pico-8 play session: hold → + tap 🅾, after a click and taps of 🅾, ❎, 🅾+❎, 🅾 in the second before t = 0

[t = 1 s] hold → ~1s, tap 🅾 ~2×
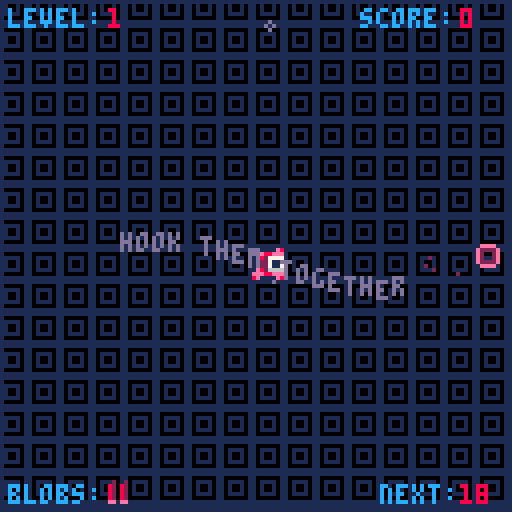
[t = 2 s] hold → ~2s, tap 🅾 ~4×
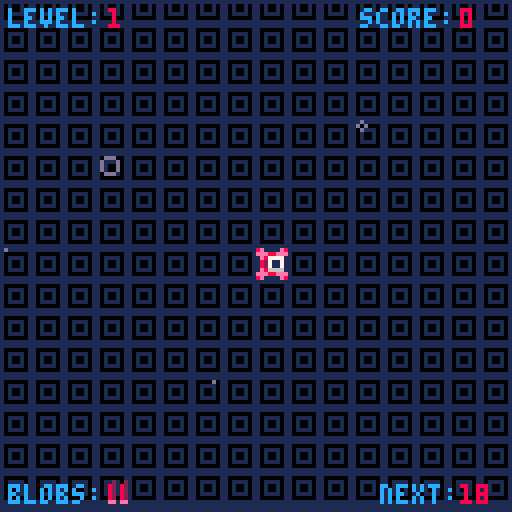
[t = 4 s] hold → ~4s, tap 🅾 ~7×
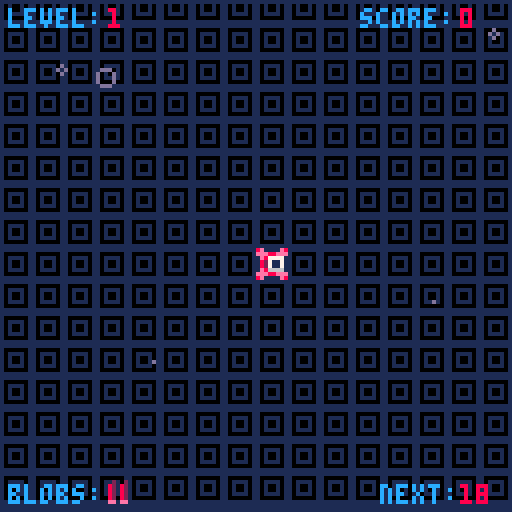
[t = 6 s] hold → ~6s, tap 🅾 ~10×
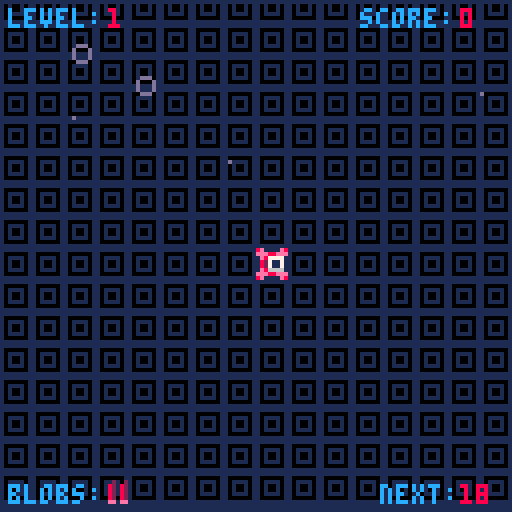
[t = 8 s] hold → ~8s, tap 🅾 ~14×
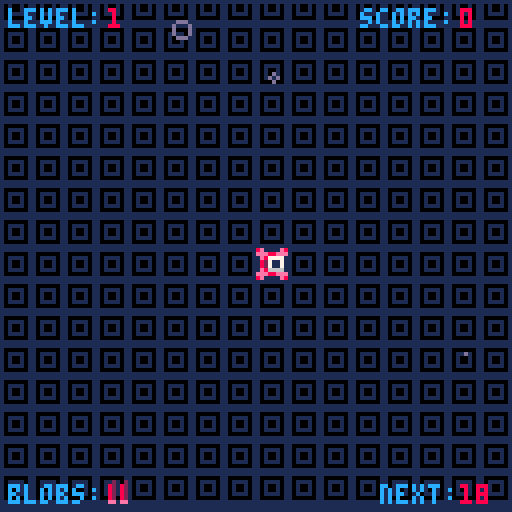

pico-8 cartridge
version 18
__lua__
-- pulse hook: a puzzle game
-- by @elastiskalinjen
-- sebastian Lind

-- started as a 2 hour game jam

particles={}
function initparticle(x,y,dx,dy,size,col)
	local p={}
	p.x=x
	p.y=y
	p.dx=dx
	p.dy=dy
	p.size=size
	p.col=col
	
	add(particles,p)
end

function updateparticle(p)
	p.dx*=0.99
	p.dy*=0.99
 	p.x+=p.dx
 	p.y+=p.dy
 	p.size -= 0.035
	if(p.size <=0)then 
		del(particles, p)
	end
end

function drawparticle(p)
	circ(p.x,p.y,p.size,p.col)
end

texts={}
function inittext(text,x,y,dy, c)
	local p={}
	p.text = text
	p.x=x
	p.y=y
	p.dy=dy
	p.c = 8
	
	add(texts,p)
end

function updatetext(p)
	p.dy*=0.9
 	p.y+=p.dy

 	if p.dy > -0.01 then
 		p.dy = 0
 	end

 	if p.dy == 0 then 
		del(texts, p)
	end
end

function drawtext(p)
	print(p.text, p.x, p.y, p.c)
end

shake=0
function doshake()
	local shakex=16-rnd(32)
 	local shakey=16-rnd(32)
 
	shakex*=shake
	shakey*=shake
	camera(shakex,shakey)
	shake=shake*0.95
	if(shake < 0.05)shake=0
	if(shake >= 0.3)shake=0.25
end

function calcdist(x1,y1,x2,y2)
	dist=sqrt(((x2-x1)/10)^2+((y2-y1)/10)^2)*10
	return dist
end

function circcoll(x1,y1,x2,y2,rad1,rad2)
	dist = calcdist(x1,y1,x2,y2)
	if(dist < (rad1+rad2)) then return true else return false end
end

function lerp(var,target,pow)
	return(var+pow*(target-var))
end

function calcangle(x1,y1,x2,y2)
 angle = atan2(x1-x2,y1-y2)
 return angle
end

function movetowards(x1, y1, x2, y2, speed)
	local newangle=calcangle(x1,y1,x2,y2)
	x2+=speed*cos(newangle)
	y2+=speed*sin(newangle)

	return x2,y2
end

points={}
function initpoint(x,y)
	local p={}
	p.x = x - 4
	p.y = y - 4 
	p.spr = 16
	p.areasize = 4
	p.attached = false
	p.dead = false
	p.pulse = false
	p.blink = 0
	p.angle = 0
	p.drawline = false

	add(points, p)
end

function updatepoint()
	for k,p in pairs(points) do
		p.angle=calcangle(mouse.x+4,mouse.y+4,p.x+4,p.y+4)
		
		if p.attached == false then
			if p.pulse == false then 
				if p.areasize < 24 then 
					p.areasize = lerp(p.areasize, 25, 0.025)
				else
					initcircle(p.x+4, p.y+4, 0, 10, 0.4, 2) 
					p.pulse = true
				end
			end
			if p.pulse == true then 
				if p.areasize > 10 then 
					p.areasize = lerp(p.areasize, 0, 0.03)
				else 
					p.pulse = false
					initcircle(p.x+4, p.y+4, 0, 24, 0.29, 2) 
				end
			end
		else 
			if p.areasize > 0 then
				p.areasize = lerp(p.areasize, -1, 0.075)
			end
		end

		if p.dead == false then 
			for k,op in pairs(points) do
				if op ~= p then
					if p.attached == false and circcoll(p.x,p.y,op.x, op.y, p.areasize, op.areasize) then 
						initline(p.x,p.y,op.x,op.y)
						p.attached = true
						op.attached = true
						local gainedscore = flr(calcdist(p.x,p.y,op.x,op.y) / 2) 
						if gainedscore <= 10 then
							 sfx(8) 
						elseif gainedscore > 10 and gainedscore < 18 then
							sfx(4)
						else  
							sfx(7) 
						end
						score+=gainedscore
						inittext(gainedscore, mouse.x-4, mouse.y-4, -1, 1)
					end
				end
			end

			if p.blink <= 120 then 
				p.blink +=1
			else 
				p.blink = 0
			end
		end

		local dist = calcdist(p.x, p.y, mouse.x-4, mouse.y-4)
		if p.attached == false and dist < 40 and (btn(4) or pntr()) then 
			p.drawline= true
			if dist > 4 then 
				 p.x, p.y = movetowards(mouse.x-4, mouse.y-4, p.x, p.y, 0.7)
			end
			p.areasize = lerp(p.areasize, 10, 0.075)
		else 
			p.drawline = false 
		end

		if p.dead == true then 
			if p.areasize > 0 then
				p.areasize = lerp(p.areasize, -20, 0.075)
			else
				for i=0,10 do 
					initparticle(p.x+rnd(4), p.y+rnd(4), rnd(1)-rnd(1), rnd(1)-rnd(1), 1+flr(rnd(2)), 8)
				end
				del(points, p)
			end
		end 
	end
end

function drawpoint(p)
	if p.drawline then 
		line(p.x+4 + camoffsetx, p.y+4 + camoffsety, mouse.x, mouse.y, 2)
	end

	if p.blink <= 110 then 
		spr(p.spr, p.x + camoffsetx, p.y + camoffsety) 
		spr(18,p.x+cos(p.angle)*1.25 + camoffsetx,p.y+sin(p.angle)*1.25 + camoffsety)
	else 
		spr(17, p.x + camoffsetx, p.y + camoffsety)
		spr(19, p.x+cos(p.angle)*1.25 + camoffsetx, p.y+sin(p.angle)*1.25 + camoffsety)
	end
	circ(p. x+ 4 + camoffsetx, p.y + 4 + camoffsetx, p.areasize, 8)
	
end

lines={}
function initline(sx,sy,ex,ey)
	local l={}
	l.sx = sx+4
	l.sy = sy+4
	l.ex = ex+4
	l.ey = ey+4

	add(lines, l)
end

function updateline(l)
	
end

function drawline(l)
	line(l.sx + camoffsetx,l.sy + camoffsety , l.ex + camoffsetx,l.ey + camoffsety, 14)
end

enemies={}
function initenemy(x,y, type)
	local e={}
	e.x = x
	e.y = y
	e.size = 8
	e.maxsize = 12 + flr(rnd(12))
	e.grow = false
	e.blink = 0
	e.angle = 0
	
	e.type = type
	e.turn = 0
	e.turnpos = 0
	e.speed = rnd(3) / 4.5
	e.turncounter = 20 + flr(rnd(20))

	if e.type == 0 then 
		e.color = 9
	elseif e.type == 1 then
		e.color = 10
	elseif e.type == 2 then
		e.color = 14
	else 
		e.color = 15
	end

	add(enemies, e)
end

function updateenemy(e)
	e.angle=calcangle(mouse.x+4,mouse.y+4,e.x+4,e.y+4)

	if e.size <= e.maxsize*0.8 and e.grow == false then
		e.size = lerp(e.size, e.maxsize, 0.01)
	else
		e.grow = true
	end

	if e.size >= 5 and e.grow == true then
		e.size = lerp(e.size, 0, 0.005)
	else
		e.grow = false
	end

	if e.blink <= 90 then 
		e.blink +=1
	else 
		e.blink = 0
	end

	for p in all(points) do
		if circcoll(e.x,e.y,p.x+4, p.y+4, e.size, p.areasize) and p.attached == false then
			p.dead = true
			sfx(2)
		end 
	end

	if e.type == 1 or e.type == 2 then 
		if e.turnpos < e.turncounter then
			e.turnpos += e.speed
			if e.turn == 0 then 
				if(e.type == 1)then e.x +=e.speed else e.y +=e.speed end 
			else 
				if(e.type == 1)then e.x -=e.speed else e.y -=e.speed end 
			end
		else
			e.turnpos = 0
			if (e.turn == 0)then e.turn = 1 else e.turn = 0 end
			for i=0,3 do 
				initparticle(e.x+rnd(e.size), e.y+rnd(e.size), 0, 0.25, 2+flr(rnd(2)), 13)
			end
			if e.type == 1 then sfx(9) else sfx(10) end 
		end
	end

	if e.type == 3 then 
		e.x, e.y = movetowards(mouse.x, mouse.y, e.x, e.y, 0.15)
	end
end

function drawenemy(e)
	circfill(e.x + camoffsetx, e.y +camoffsety, e.size, e.color)
	if e.blink <= 85 then
		spr(117+e.type*2,e.x-4+cos(e.angle)*2 + camoffsetx,e.y-4+sin(e.angle)*2 + camoffsety)
	else 
		spr(117+e.type*2+1,e.x-4+cos(e.angle)*2 + camoffsetx,e.y-4+sin(e.angle)*2 + camoffsety)
	end
end

circles={}
function initcircle(x, y, rad, maxrad, speed, col)
	local c={}
	c.x=x
	c.y=y
	c.rad=rad
	c.maxrad=maxrad
	c.speed = speed
	c.col = col
	add(circles,c)
end

function updatecircle(c)
	c.rad+=c.speed
	if(c.rad >= c.maxrad)del(circles,c)
end

function drawcircle(c)
	circ(c.x,c.y,c.rad,c.col)
end

------------------------------------------
score=0
scrollingscore=0
highscore = 0
scrollinggoal=0
ammo = 4
newrecord = false
function _init()
	mouse.init()
	cartdata("elastiskalinjen_pulsehook")
	highscore = dget(0)
	if dget(3) == 1 then
		mouse.off = false
	else 
		mouse.off = true
	end
	sfx(11)
end

pulsecounter=0
pulser=1
pulsercolor=1
function pulse()
	if pulsecounter < 30 then 
		pulsecounter+=1
	else
		pulsecounter = 0
		if start == false then
			pulser = 4
			pulsercolor=2
		elseif dead == true then
			pulser = 3
			pulsercolor=8
		else
			pulser = 2
			pulsercolor=13
		end 
		for i=1, pulser do 
			initparticle(flr(rnd(128)),-10,0, rnd(3), 2+flr(rnd(2)), pulsercolor)
		end
	end 
end

start = false
eye1x = 20
eye1y = 54
eye1angle = 0
eye2x = 90
eye2y = 54
eye2angle = 0

function _update60()
	camoffsetx =  mouse.x / 32
	camoffsety =  mouse.y / 32

	mouse.update()
	foreach(particles, updateparticle)
	foreach(texts, updatetext)
	pulse()
	
	scrollingscore = lerp(scrollingscore, score, 0.05)
	scrollinggoal = lerp(scrollinggoal, nextlevelscore-score, 0.05)
	eye1angle=calcangle(mouse.x+4,mouse.y+4,eye1x+8,eye1y + 8)
	eye2angle=calcangle(mouse.x+4,mouse.y+4,eye2x+8,eye2y + 8)

	if pntp() or pntr() then
		mouse.off = false
		dset(3,1)
	end

	if start == true then 
		updatepoint()
		foreach(lines, updateline)
		foreach(enemies, updateenemy)
		playerupdate()
		playerloop()
		foreach(circles, updatecircle)
	else --start screen
		if pntp() or btnp(5) then
			start = true
			transpeed = 0
			sfx(5)
			for i=1, 25 do
				initparticle(flr(rnd(128)), flr(rnd(128)), rnd(1)-rnd(1), rnd(1)-rnd(1), 1+flr(rnd(2)), 1)
			end
			for i=0,20 do 
				for j =0,20 do 
			 		mset(i,j,64+(level-1))
			 	end
			end
		end
		if textscroll <= 132 then
			 textscroll+=0.5 
		else
			if mouse.off == false then  
				textscroll = -70
			else
				textscroll = -90
			end
		end
	end

	if dead == true then
		if pntp() or btnp(5) then
			run() -- i am so lazy...
		end
	end
	if (clickblink < 50)clickblink+=1 else clickblink=0 

	if (mouse.off == false) then 
		menuitem(1, "use arrow keys", function() mouseoff()  end)
	else 
		menuitem(1, "use mouse", function() mouseon() end)
	end

	transpeed += 0.08

	if glitch > 0 then 
		glitch -=1
	end
end

function mouseoff()
	mouse.off = true
	dset(3, 0)
	sfx(5)
end

function mouseon()
	mouse.off = false
	dset(3, 1)
	sfx(5) 
end

clickblink=0
textscroll=-70
starthelp=120
function _draw()
	cls()
	map(0, 0, camoffsetx - 20, camoffsety - 20, 128, 128)
	foreach(texts, drawtext)
	foreach(particles, drawparticle)

	if dead == false then
		if start == true then
			foreach(circles, drawcircle)
			foreach(enemies, drawenemy)
			foreach(lines, drawline)
			foreach(points, drawpoint)
			doshake()

			if starthelp >= 0 then
				starthelp-=1
				if ammo > 0 then
					if level == 1 then 
						initword("hook them together", 26, 64, 6, 28, 13) 
					elseif level == 2 then 
						initword("farther away the better", 16, 64, 6, 28, 13) 
					elseif level == 3 then 
						if mouse.off == true then 
							initword("lure them to you with z", 12, 64, 4, 28, 13)
						else 
							initword("lure them to you with rclick", 4, 64, 4, 28, 13)
						end
					elseif level == 4 then 
						initword("you are doing great!", 22, 64, 6, 28, 13) 
					elseif level == 5 then 
						initword("thank you for playing", 22, 64, 6, 28, 13) 
					elseif level == 6 then 
						initword("--good luck!--", 28, 64, 6, 28, 13) 
					elseif level == 7 then 
						initword("now it is kinda hard", 20, 64, 6, 28, 13) 
					elseif level == 8 then 
						initword("game is not balanced for this!", 2, 64, 6, 28, 13) 
					elseif level == 9 then 
						initword("is this even possible?!", 12, 64, 6, 28, 13) 
					elseif level == 10 then 
						initword("i never reached this far myself", 0, 64, 6, 28, 13) 
					elseif level == 11 then 
						initword("i think you must be cheating", 4, 64, 6, 28, 13)
					elseif level == 12 then 
						initword("are you even human?", 20, 64, 6, 28, 13) 
					elseif level == 13 then 
						initword("don't play for a reward", 12, 64, 6, 28, 13) 
					elseif level == 14 then 
						initword("because this can go on forever", 1, 64, 6, 28, 13) 
					elseif level >= 15 then 
						initword("..............................", 0, 64, 6, 28, 13) 
					end
				end
			end
			entrytransition(0, 0, 1)
			drawui()		
			
			if ammo <= 0 then
				print("-"..deathcountdown.."-", 56, 64, 13)
			end
			if btn(4) or pntr() then 
				spr(5, mouse.x-4, mouse.y-4)
				if clickblink > 15 then 
					initparticle(mouse.x,mouse.y,rnd(0.5)-rnd(0.5),rnd(0.5)-rnd(0.5),1,2)
				end
			else 
				spr(1, mouse.x-4, mouse.y-4)
			end
			if glitch > 0 then 
				o1 = flr(rnd(0x1f00)) + 0x6040
				o2 = o1 + flr(rnd(0x4)-0x2)
				len = flr(rnd(0x40))
				memcpy(o1,o2,len)
			end	
			
		else
			for i=0,20 do 
				for j =0, 20 do 
			 		mset(i, j, 116)
			 	end
			end
			rectfill(0,32,128,83, 2)

			print("-pulse hook-", 40, 43, 8)
			print("-pulse hook-", 40, 42, 14)
	
			if mouse.off == false then 
				print("controls:mouse and z", textscroll, 85, 2)
				print("controls:mouse and z", textscroll, 86, 14)
			else
				print("controls:arrow keys/🅾️/❎", textscroll-20, 85, 2)
				print("controls:arrow keys/🅾️/❎", textscroll-20, 86, 14)
			end

			spr(34, eye1x+cos(eye1angle)*1.5, eye1y+sin(eye1angle)*1.5, 2, 2)
			spr(34, eye2x+cos(eye2angle)*1.5, eye2y+sin(eye2angle)*1.5, 2, 2)
			
			if clickblink < 14 then
				spr(6,46,46,4,4)
			else
				spr(10,46,46,4,4)
			end

			if clickblink < 20 then
				if mouse.off == false then 
					print("click to start", 36, 75, 1)
				else
					print("press ❎ to start", 28,75, 1)
				end
			end

			spr(2, mouse.x-4, mouse.y-4)
			print("highscore:"..flr(highscore), 72, 26, 13)

			if mouse.off == false then 
				print("mouse:on", 2,26, 13)
			else 
				print("mouse:off", 2,26, 13)
			end

			print("by @elastiskalinjen", 50, 120, 2)
			print("by @elastiskalinjen", 50, 121, 12)
			entrytransition(0, 0, 1)
		end
	else
		rectfill(0,32,128,83,2)
		print("-game over-", 40, 43, 8)
		print("-game over-", 40, 42, 14)
		print("score:"..flr(score), 47, 75, 1)
		if clickblink < 20 then 
			if mouse.off == false then 
				print("click to restart", 34, 120, 8)
			else
				print("press ❎ to restart", 28, 120, 8)
			end
		end
		if newrecord then 
			print("highscore!", 44, 4, 12)
		end

		spr(96, eye1x+cos(eye1angle)*1.5, eye1y+sin(eye1angle)*1.5, 2, 2)
		spr(96, eye2x+cos(eye2angle)*1.5, eye2y+sin(eye2angle)*1.5, 2, 2)

		spr(3, mouse.x-4, mouse.y-4)
		entrytransition(0, 0, 2)
	end
end

function drawui()
	if ammo > 1 then 
		rect(0,0,127,127,1)
	else 
		rect(0,0,127,127,8)
	end
	print("score:",90,2,12)
	print(flr(scrollingscore),115,2,8)
	
	print("level:",2,2,12)
	print(level,27,2,8)
	print("blobs:",2,121,12)
	for i=1, ammo do
		spr(48, 24 + i*3, 118)
	end

	print("next:", 95, 121,12)
	print(flr(scrollinggoal), 115, 121,8)
end

tim = 0
function initword(word, x, y, height, speedLimiter, color)
	tim += 0.5
	for i=0, #word, 1 do
		print(sub(word, i, i), x + (i * 4), y + sin((tim + i) / speedLimiter) * height, color)
	end
end

------------------------------------------

mouse=
{	
	x=0,y=0, 
	b=0,ob=0,
 	rad=4,hit=0,off=true,dx=0,dy=0,acc = 0.3,speed= 1.24,
	init=function()
		poke(0x5f2d,1)
		mouse.x=mid(0,stat(32),127)
		mouse.y=mid(0,stat(33),127)
		mouse.b= stat(34)				
	end,	
	update=function()
		mouse.ob=mouse.b
		mouse.dx *= 0.85
 		mouse.dy *= 0.85

		if btn(0) or btn(1) or btn(2) or btn(3) or mouse.off == true then
			mouse.off = true
			dset(3,0)
			mouse.dx=min(mouse.dx, mouse.speed)
 			mouse.dx=max(mouse.dx,-mouse.speed)
 			mouse.dy=min(mouse.dy, mouse.speed)
 			mouse.dy=max(mouse.dy,-mouse.speed)
 			mouse.x += mouse.dx
 			mouse.y += mouse.dy
			if btn(0) then mouse.dx-=mouse.acc end
			if btn(1) then mouse.dx+=mouse.acc end
			if btn(2) then mouse.dy-=mouse.acc end
			if btn(3) then mouse.dy+=mouse.acc end

			if mouse.x <= 4 or mouse.y <= 4 or mouse.x >= 120 or mouse.y >= 120 then --((space+2) * 8))
				mouse.x = lerp(mouse.x,64,0.016)
				mouse.y = lerp(mouse.y,64,0.016)
			end
		end

		if mouse.off == false then
			mouse.x=mid(0,stat(32),127)
			mouse.y=mid(0,stat(33),127)
		end
		mouse.b= stat(34)
	end,
}
-- mouse newly pressed
function pntp() return (mouse.b==1 and mouse.ob==0) end
-- mouse pressed
function pnt()  return (mouse.b==1) end
-- mouse newly released
function pntr() return (mouse.b==0 and mouse.ob==1) end
-- mouse coordinates: x,y=pntc()
function pntc() return mouse.x,mouse.y end

function pntr()  return (mouse.b==2) end


nextlevelscore = 19
level = 1
ammoperlevel = 4
deathcountdown = 160
dead = false
enemiecount = 1
glitch = 0
function playerloop()
	if score >= nextlevelscore then
		glitch = 60
		nextlevelscore += 14 * level
		level+=1
		enemiecount+= 0.7
		if (randscrub < 100)randscrub += 10
		sfx(1)
		ammoperlevel+=1.5
		flr(ammoperlevel)
		ammo = ammoperlevel
		deathcountdown = 160
		starthelp=120
		for e in all(enemies) do
			del(enemies, e)
		end
		for p in all(points) do
			p.dead = true
		end
		for l in all(lines) do
			del(lines, l)
		end
		for c in all (circles) do 
			del(circles, c)
		end

		for i=1, flr(enemiecount) do
			initenemy(rnd(128), rnd(128), scrubpicker())
		end

		for i=1, 25 do
			initparticle(flr(rnd(128)), flr(rnd(128)), rnd(1)-rnd(1), rnd(1)-rnd(1), 1+flr(rnd(2)), 12)
		end

		for i=0,20 do 
			for j =0,20 do 
			 	mset(i,j,64+(level))
			 end
		end
		tim = 0
	end

	if ammo <= 0 then 
		if deathcountdown > 0 then 
			deathcountdown-=1
		else
			if dead == false then
				for i=0,20 do 
					for j =0,20 do 
			 			mset(i,j,80)
			 		end
				end
				transpeed = 0
				dead = true
				shake = 0.1
				sfx(3)
				for i=1, 25 do
					initparticle(flr(rnd(128)), flr(rnd(128)), rnd(1)-rnd(1), rnd(1)-rnd(1), 1+flr(rnd(2)), 8)
				end

				if highscore < score then
					newrecord = true
					dset(0,score)
				end
			end
		end
	end
end

randscrub = 0
function scrubpicker()
	dice=rnd(randscrub)

	if dice < 50 then--50
		index = 0
	elseif dice >= 50 and dice < 70 then--20
		index = 1
	elseif dice >= 70 and dice < 90 then--20
		index = 2
	elseif dice >= 90 and dice <= 100 then--10
		index = 3
	end

	return index
end

function playerupdate()
	if (pntp() or btnp(5)) and ammo > 0 then
		ammo-=1
		sfx(0) 
		for i=0,10 do 
			initparticle(mouse.x, mouse.y, rnd(1)-rnd(1), rnd(1)-rnd(1), 1+flr(rnd(2)), 8)
		end
		shake +=0.05
		initpoint(mouse.x, mouse.y)
	end
end

-- by zep
transpeed = 0
function entrytransition(x, y, col)
	for y=0, 16 do
		for x=0, 16 do
			local sx = x * 8
			sx += (y % 2) * 4
			local sy = y * 8
			q = transpeed - y/10 - x/40
			q -= 0.8
			q = mid(0, 1-q, 1)

			if q > 0 then
				circfill(x + sx,y+sy, q*5, col)
			end
		end
	end
end
__gfx__
00000000000000000000000000000000000000000000000000000000000000000000000000000000000000000000000000000000000000000000000000000000
0000000000eeee0000eeee00088888800888888000eeee0000000000000000000000000000000000000000000000000000000000000000000000000000000000
007007000e2222e00ee00ee008eeee8008eeee800ee00ee000000000000000000000000000000000000000000000000000000000000000000000000000000000
000770000e2002e00e2002e008e00e8008e00e800e2772e000000000000000000000000000000000000000000000000000000000000000000000000000000000
000770000e2002e00e0000e008e00e8008e00e800e0770e0000000000000000e0000000000000000000000000000000000000000000000000000000000000000
007007000e2222e00ee00ee008eeee8008eeee800ee00ee000000000000000070000000000000000000000000000000000000000000000000000000000000000
0000000000eeee0000eeee00088888800888888000eeee0000000000000000ee0000000000000000000000000000000000000000000000000000000000000000
0000000000000000000000000000000000000000000000000000000000000078e000000000000000000000000000000000000000000000000000000000000000
8e0000e800000000000000000000000000000000000000000000000000000ee8e000000000000000000000000000000000000000000000000000000000000000
eee88eeeee8888ee000000000000000000dddd00000000000000000000000e88e000000000000000000000000000000000000000000000000000000000000000
0e8228e00882288000777700000000000d0000d0000000000000000000000e88e0000000e0000000000000000000000000000000000000000000000000000000
082222800822228000711700000000000d0000d000000000000000000000ee88e00000007e000000000000000000000000000000000000000000000000000000
082222800822228000711700007117000d0000d000000000000000000000ee08ee0000e0ee000000000000000000000000000000000000000000000000000000
0e8228e0e882288e00666600006666000d0000d000000000000000000000e8008e0007eeee0000000000000ee0000000ee770000000000000000000000000000
eee88eee8e8888e8000000000000000000dddd00000000000000000ee000e8008e00078ee8e00000000000eeee7000eeeee70000000000000000000000000000
8e0000e800000000000000000000000000000000000000000000000eee00e8008e000e88e8e0000000ee0eee8eeeee88888ee00eeeeeee000000000000000000
000000000000000000000777777000000000000000000000eeeeeee88e00e8008e000e8088eeeeeeeeeeee8808ee8880008ee0ee8e8eeeee0000000000000000
007777000000000000007777777700000000777777000000888888800ee0e8008e000e80008888888888880008e8800000888e88088888880000000000000000
0711777000000000007777777777770000777777777770000000000008ee80008e00e88000000000008800000888000000008880000088800000000000000000
0717777007177770077777dddd777770007770000007777000000000008e80008e00e80000000000000000000000000000000000000000000000000000000000
077777700077770077777dd7ddd77770077000000000777000000000000880008e00e80000000000000000000000000000000000000000000000000000000000
07777770000000007777dddddddd7777770000000000007700000000000000008e0ee80000000000000000000000000000000000000000000000000000000000
0077770000000000777dd7d11dddd777700000000000000700000000000000008e0e800000000000000000000000000000000000000000000000000000000000
0000000000000000777d7d1111ddd777000000000000000000000000000000008e0e800000000000000000000000000000000000000000000000000000000000
0000000000000000677ddd1111ddd776000000000000000000000000000000008eee800000000000000000000000000000000000000000000000000000000000
0000000000000000677dddd11dddd7760000000000000000000000000000000008e8000000000000000000000000000000000000000000000000000000000000
02000000000000006777dddddddd77760000000000000000000000000000000008e8000000000000000000000000000000000000000000000000000000000000
820000000000000067777dddddd77776000000000000000000000000000000000080000000000000000000000000000000000000000000000000000000000000
8200000000000000066777dddd677760000000000000000000000000000000000000000000000000000000000000000000000000000000000000000000000000
82000000000000000067777777777600000000000000000000000000000000000000000000000000000000000000000000000000000000000000000000000000
82000000000000000006677777766000000000000000000000000000000000000000000000000000000000000000000000000000000000000000000000000000
ee000000000000000000066666600000000000000000000000000000000000000000000000000000000000000000000000000000000000000000000000000000
11111111000000000000000000000000000000000000000000000000000000000000000000000000000000000000000000000000000000000000000000000000
10000001000110000111111000000010011111100101101000111100001111000000000000100100011111100111111000011000011001100110011001011010
10111101001111000111101001111110011111000101101001000010010000100100001001100110011110100011110000111100001111000010010000100100
10100101010000100111011001000000011001000111111001000010011111100111111001011010011101100111111001011010010110100100001001011010
10100101000000000110111001111110010001000111111001000010010110100101101001111110011011100000000000011000010110100100001001011010
10111101011001100101111000000010000011100101101001000010011111100110011001000010010111100111111000111100001111000010010000100100
10000001001111000011110001111110011111100101101000111100011111100110011000111100001111000011110001111110011111100110011001011010
11111111000000000000000000000000000000000000000000000000000000000000000000000000000000000000000000000000000000000000000000000000
00000000000000000000000000000000000000000000000000000000000000000000000000000000000000000000000000000000000000000000000000000000
01111110000000000000000000000000000000000000000000000000000000000000000000000000000000000000000000000000000000000000000000000000
01011010000000000000000000000000000000000000000000000000000000000000000000000000000000000000000000000000000000000000000000000000
01111110000000000000000000000000000000000000000000000000000000000000000000000000000000000000000000000000000000000000000000000000
01111110000000000000000000000000000000000000000000000000000000000000000000000000000000000000000000000000000000000000000000000000
01111110000000000000000000000000000000000000000000000000000000000000000000000000000000000000000000000000000000000000000000000000
00111100000000000000000000000000000000000000000000000000000000000000000000000000000000000000000000000000000000000000000000000000
00000000000000000000000000000000000000000000000000000000000000000000000000000000000000000000000000000000000000000000000000000000
00000777777000000000ddddddddd000000000000000000000000000000000000000000000000000000000000000000000000000000000000000000000000000
0000777777770000000ddddddddddd00000000000000000000000000000000000000000000000000000000000000000000000000000000000000000000000000
007777777777770000ddddddddddddd0000000000000000000000000000000000000000000000000000000000000000000000000000000000000000000000000
07777722227777700dddddddddddddd0000000000000000000000000000000000000000000000000000000000000000000000000000000000000000000000000
77777227222777700ddddddddddddddd000000000000000000000000000000000000000000000000000000000000000000000000000000000000000000000000
7777222222227777dddddddddddddddd000000000000000000000000000000000000000000000000000000000000000000000000000000000000000000000000
77722729922227775dddddddddddddd5000000000000000000000000000000000000000000000000000000000000000000000000000000000000000000000000
777272998822277655dddddddddddd55000000000000000000000000000000000000000000000000000000000000000000000000000000000000000000000000
67722298882227760dddddddddddddd0010000100000000000000000000000000000000000777700000000000000000000000000000000000000000000000000
67722228822227760dddddddddddddd0100000010077770000000000007777000000000007666670000000000000000000000000000000000000000000000000
6677222222227766005ddddddddddd00000110000711777000000000077217700000000076771767007777000000000000000000000000000000000000000000
6667722222277766005dddddddddd500001001000717777007177770072111700721117076711767066666600076d70000000000000000000000000000000000
0666772222777660005dddddddddd50000100100077777700077770007111170007777007667766776771767077dd770007dd700000000000000000000000000
0066677777766600005dddddddddd500000110000777777000000000077117700000000076666667767117670666666000666600000000000000000000000000
00066666666660000005dddddddd5000100000010077770000000000007777000000000007666670066776600000000000000000000000000000000000000000
00000666666000000000555555550000010000100000000000000000000000000000000000777700007777000000000000000000000000000000000000000000
00000000000000000000000000000000000000000000000000000000000000000000000000000000000000000000000000000000000000000000000000000000
00000000000000000000000000000000000000000000000000000000000000000000000000000000000000000000000000000000000000000000000000000000
00000000000000000000000000000000000000000000000000000000000000000000000000000000000000000000000000000000000000000000000000000000
00000000000000000000000000000000000000000000000000000000000000000000000000000000000000000000000000000000000000000000000000000000
00000000000000000000000000000000000000000000000000000000000000000000000000000000000000000000000000000000000000000000000000000000
00000000000000000000000000000000000000000000000000000000000000000000000000000000000000000000000000000000000000000000000000000000
00000000000000000000000000000000000000000000000000000000000000000000000000000000000000000000000000000000000000000000000000000000
00000000000000000000000000000000000000000000000000000000000000000000000000000000000000000000000000000000000000000000000000000000
00000000000000000000000000000000000000000000000000000000000000000000000000000000000000000000000000000000000000000000000000000000
00000000000000000000000000000000000000000000000000000000000000000000000000000000000000000000000000000000000000000000000000000000
00000000000000000000000000000000000000000000000000000000000000000000000000000000000000000000000000000000000000000000000000000000
00000000000000000000000000000000000000000000000000000000000000000000000000000000000000000000000000000000000000000000000000000000
00000000000000000000000000000000000000000000000000000000000000000000000000000000000000000000000000000000000000000000000000000000
00000000000000000000000000000000000000000000000000000000000000000000000000000000000000000000000000000000000000000000000000000000
00000000000000000000000000000000000000000000000000000000000000000000000000000000000000000000000000000000000000000000000000000000
00000000000000000000000000000000000000000000000000000000000000000000000000000000000000000000000000000000000000000000000000000000
00000000000000000000000000000000000000000000000000000000000000000000000000000000000000000000000000000000000000000000000000000000
00000000000000000000000000000000000000000000000000000000000000000000000000000000000000000000000000000000000000000000000000000000
00000000000000000000000000000000000000000000000000000000000000000000000000000000000000000000000000000000000000000000000000000000
00000000000000000000000000000000000000000000000000000000000000000000000000000000000000000000000000000000000000000000000000000000
00000000000000000000000000000000000000000000000000000000000000000000000000000000000000000000000000000000000000000000000000000000
00000000000000000000000000000000000000000000000000000000000000000000000000000000000000000000000000000000000000000000000000000000
00000000000000000000000000000000000000000000000000000000000000000000000000000000000000000000000000000000000000000000000000000000
00000000000000000000000000000000000000000000000000000000000000000000000000000000000000000000000000000000000000000000000000000000
00000000000000000000000000000000000000000000000000000000000000000000000000000000000000000000000000000000000000000000000000000000
00000000000000000000000000000000000000000000000000000000000000000000000000000000000000000000000000000000000000000000000000000000
00000000000000000000000000000000000000000000000000000000000000000000000000000000000000000000000000000000000000000000000000000000
00000000000000000000000000000000000000000000000000000000000000000000000000000000000000000000000000000000000000000000000000000000
00000000000000000000000000000000000000000000000000000000000000000000000000000000000000000000000000000000000000000000000000000000
00000000000000000000000000000000000000000000000000000000000000000000000000000000000000000000000000000000000000000000000000000000
00000000000000000000000000000000000000000000000000000000000000000000000000000000000000000000000000000000000000000000000000000000
00000000000000000000000000000000000000000000000000000000000000000000000000000000000000000000000000000000000000000000000000000000
00000000000000000000000000000000000000000000000000000000000000000000000000000000000000000000000000000000000000000000000000000000
00000000000000000000000000000000000000000000000000000000000000000000000000000000000000000000000000000000000000000000000000000000
00000000000000000000000000000000000000000000000000000000000000000000000000000000000000000000000000000000000000000000000000000000
00000000000000000000000000000000000000000000000000000000000000000000000000000000000000000000000000000000000000000000000000000000
00000000000000000000000000000000000000000000000000000000000000000000000000000000000000000000000000000000000000000000000000000000
00000000000000000000000000000000000000000000000000000000000000000000000000000000000000000000000000000000000000000000000000000000
00000000000000000000000000000000000000000000000000000000000000000000000000000000000000000000000000000000000000000000000000000000
00000000000000000000000000000000000000000000000000000000000000000000000000000000000000000000000000000000000000000000000000000000
00000000000000000000000000000000000000000000000000000000000000000000000000000000000000000000000000000000000000000000000000000000
00000000000000000000000000000000000000000000000000000000000000000000000000000000000000000000000000000000000000000000000000000000
00000000000000000000000000000000000000000000000000000000000000000000000000000000000000000000000000000000000000000000000000000000
00000000000000000000000000000000000000000000000000000000000000000000000000000000000000000000000000000000000000000000000000000000
00000000000000000000000000000000000000000000000000000000000000000000000000000000000000000000000000000000000000000000000000000000
00000000000000000000000000000000000000000000000000000000000000000000000000000000000000000000000000000000000000000000000000000000
00000000000000000000000000000000000000000000000000000000000000000000000000000000000000000000000000000000000000000000000000000000
00000000000000000000000000000000000000000000000000000000000000000000000000000000000000000000000000000000000000000000000000000000
00000000000000000000000000000000000000000000000000000000000000000000000000000000000000000000000000000000000000000000000000000000
00000000000000000000000000000000000000000000000000000000000000000000000000000000000000000000000000000000000000000000000000000000
00000000000000000000000000000000000000000000000000000000000000000000000000000000000000000000000000000000000000000000000000000000
00000000000000000000000000000000000000000000000000000000000000000000000000000000000000000000000000000000000000000000000000000000
00000000000000000000000000000000000000000000000000000000000000000000000000000000000000000000000000000000000000000000000000000000
00000000000000000000000000000000000000000000000000000000000000000000000000000000000000000000000000000000000000000000000000000000
00000000000000000000000000000000000000000000000000000000000000000000000000000000000000000000000000000000000000000000000000000000
00000000000000000000000000000000000000000000000000000000000000000000000000000000000000000000000000000000000000000000000000000000
00000000000000000000000000000000000000000000000000000000000000000000000000000000000000000000000000000000000000000000000000000000
00000000000000000000000000000000000000000000000000000000000000000000000000000000000000000000000000000000000000000000000000000000
00000000000000000000000000000000000000000000000000000000000000000000000000000000000000000000000000000000000000000000000000000000
00000000000000000000000000000000000000000000000000000000000000000000000000000000000000000000000000000000000000000000000000000000
00000000000000000000000000000000000000000000000000000000000000000000000000000000000000000000000000000000000000000000000000000000
00000000000000000000000000000000000000000000000000000000000000000000000000000000000000000000000000000000000000000000000000000000
00000000000000000000000000000000000000000000000000000000000000000000000000000000000000000000000000000000000000000000000000000000
00000000000000000000000000000000000000000000000000000000000000000000000000000000000000000000000000000000000000000000000000000000
__gff__
0000000000000000000000000000000000000000000000000000000000000000000000000000000000000000000000000000000000000000000000000000000000000000000000000000000000000000000000000000000000000000000000000000000000000000000000000000000000000000000000000000000000000000
0000000000000000000000000000000000000000000000000000000000000000000000000000000000000000000000000000000000000000000000000000000000000000000000000000000000000000000000000000000000000000000000000000000000000000000000000000000000000000000000000000000000000000
__map__
0000000000000000000000000000000000000000000000000000000000000000000000000000000000000000000000000000000000000000000000000000000000000000000000000000000000000000000000000000000000000000000000000000000000000000000000000000000000000000000000000000000000000000
0000000000000000000000000000000000000000000000000000000000000000000000000000000000000000000000000000000000000000000000000000000000000000000000000000000000000000000000000000000000000000000000000000000000000000000000000000000000000000000000000000000000000000
0000000000000000000000000000000000000000000000000000000000000000000000000000000000000000000000000000000000000000000000000000000000000000000000000000000000000000000000000000000000000000000000000000000000000000000000000000000000000000000000000000000000000000
0000000000000000000000000000000000000000000000000000000000000000000000000000000000000000000000000000000000000000000000000000000000000000000000000000000000000000000000000000000000000000000000000000000000000000000000000000000000000000000000000000000000000000
0000000000000000000000000000000000000000000000000000000000000000000000000000000000000000000000000000000000000000000000000000000000000000000000000000000000000000000000000000000000000000000000000000000000000000000000000000000000000000000000000000000000000000
0000000000000000000000000000000000000000000000000000000000000000000000000000000000000000000000000000000000000000000000000000000000000000000000000000000000000000000000000000000000000000000000000000000000000000000000000000000000000000000000000000000000000000
0000000000000000000000000000000000000000000000000000000000000000000000000000000000000000000000000000000000000000000000000000000000000000000000000000000000000000000000000000000000000000000000000000000000000000000000000000000000000000000000000000000000000000
0000000000000000000000000000000000000000000000000000000000000000000000000000000000000000000000000000000000000000000000000000000000000000000000000000000000000000000000000000000000000000000000000000000000000000000000000000000000000000000000000000000000000000
0000000000000000000000000000000000000000000000000000000000000000000000000000000000000000000000000000000000000000000000000000000000000000000000000000000000000000000000000000000000000000000000000000000000000000000000000000000000000000000000000000000000000000
0000000000000000000000000000000000000000000000000000000000000000000000000000000000000000000000000000000000000000000000000000000000000000000000000000000000000000000000000000000000000000000000000000000000000000000000000000000000000000000000000000000000000000
0000000000000000000000000000000000000000000000000000000000000000000000000000000000000000000000000000000000000000000000000000000000000000000000000000000000000000000000000000000000000000000000000000000000000000000000000000000000000000000000000000000000000000
0000000000000000000000000000000000000000000000000000000000000000000000000000000000000000000000000000000000000000000000000000000000000000000000000000000000000000000000000000000000000000000000000000000000000000000000000000000000000000000000000000000000000000
0000000000000000000000000000000000000000000000000000000000000000000000000000000000000000000000000000000000000000000000000000000000000000000000000000000000000000000000000000000000000000000000000000000000000000000000000000000000000000000000000000000000000000
0000000000000000000000000000000000000000000000000000000000000000000000000000000000000000000000000000000000000000000000000000000000000000000000000000000000000000000000000000000000000000000000000000000000000000000000000000000000000000000000000000000000000000
0000000000000000000000000000000000000000000000000000000000000000000000000000000000000000000000000000000000000000000000000000000000000000000000000000000000000000000000000000000000000000000000000000000000000000000000000000000000000000000000000000000000000000
0000000000000000000000000000000000000000000000000000000000000000000000000000000000000000000000000000000000000000000000000000000000000000000000000000000000000000000000000000000000000000000000000000000000000000000000000000000000000000000000000000000000000000
0000000000000000000000000000000000000000000000000000000000000000000000000000000000000000000000000000000000000000000000000000000000000000000000000000000000000000000000000000000000000000000000000000000000000000000000000000000000000000000000000000000000000000
0000000000000000000000000000000000000000000000000000000000000000000000000000000000000000000000000000000000000000000000000000000000000000000000000000000000000000000000000000000000000000000000000000000000000000000000000000000000000000000000000000000000000000
0000000000000000000000000000000000000000000000000000000000000000000000000000000000000000000000000000000000000000000000000000000000000000000000000000000000000000000000000000000000000000000000000000000000000000000000000000000000000000000000000000000000000000
0000000000000000000000000000000000000000000000000000000000000000000000000000000000000000000000000000000000000000000000000000000000000000000000000000000000000000000000000000000000000000000000000000000000000000000000000000000000000000000000000000000000000000
0000000000000000000000000000000000000000000000000000000000000000000000000000000000000000000000000000000000000000000000000000000000000000000000000000000000000000000000000000000000000000000000000000000000000000000000000000000000000000000000000000000000000000
0000000000000000000000000000000000000000000000000000000000000000000000000000000000000000000000000000000000000000000000000000000000000000000000000000000000000000000000000000000000000000000000000000000000000000000000000000000000000000000000000000000000000000
0000000000000000000000000000000000000000000000000000000000000000000000000000000000000000000000000000000000000000000000000000000000000000000000000000000000000000000000000000000000000000000000000000000000000000000000000000000000000000000000000000000000000000
0000000000000000000000000000000000000000000000000000000000000000000000000000000000000000000000000000000000000000000000000000000000000000000000000000000000000000000000000000000000000000000000000000000000000000000000000000000000000000000000000000000000000000
0000000000000000000000000000000000000000000000000000000000000000000000000000000000000000000000000000000000000000000000000000000000000000000000000000000000000000000000000000000000000000000000000000000000000000000000000000000000000000000000000000000000000000
0000000000000000000000000000000000000000000000000000000000000000000000000000000000000000000000000000000000000000000000000000000000000000000000000000000000000000000000000000000000000000000000000000000000000000000000000000000000000000000000000000000000000000
0000000000000000000000000000000000000000000000000000000000000000000000000000000000000000000000000000000000000000000000000000000000000000000000000000000000000000000000000000000000000000000000000000000000000000000000000000000000000000000000000000000000000000
0000000000000000000000000000000000000000000000000000000000000000000000000000000000000000000000000000000000000000000000000000000000000000000000000000000000000000000000000000000000000000000000000000000000000000000000000000000000000000000000000000000000000000
0000000000000000000000000000000000000000000000000000000000000000000000000000000000000000000000000000000000000000000000000000000000000000000000000000000000000000000000000000000000000000000000000000000000000000000000000000000000000000000000000000000000000000
0000000000000000000000000000000000000000000000000000000000000000000000000000000000000000000000000000000000000000000000000000000000000000000000000000000000000000000000000000000000000000000000000000000000000000000000000000000000000000000000000000000000000000
0000000000000000000000000000000000000000000000000000000000000000000000000000000000000000000000000000000000000000000000000000000000000000000000000000000000000000000000000000000000000000000000000000000000000000000000000000000000000000000000000000000000000000
0000000000000000000000000000000000000000000000000000000000000000000000000000000000000000000000000000000000000000000000000000000000000000000000000000000000000000000000000000000000000000000000000000000000000000000000000000000000000000000000000000000000000000
